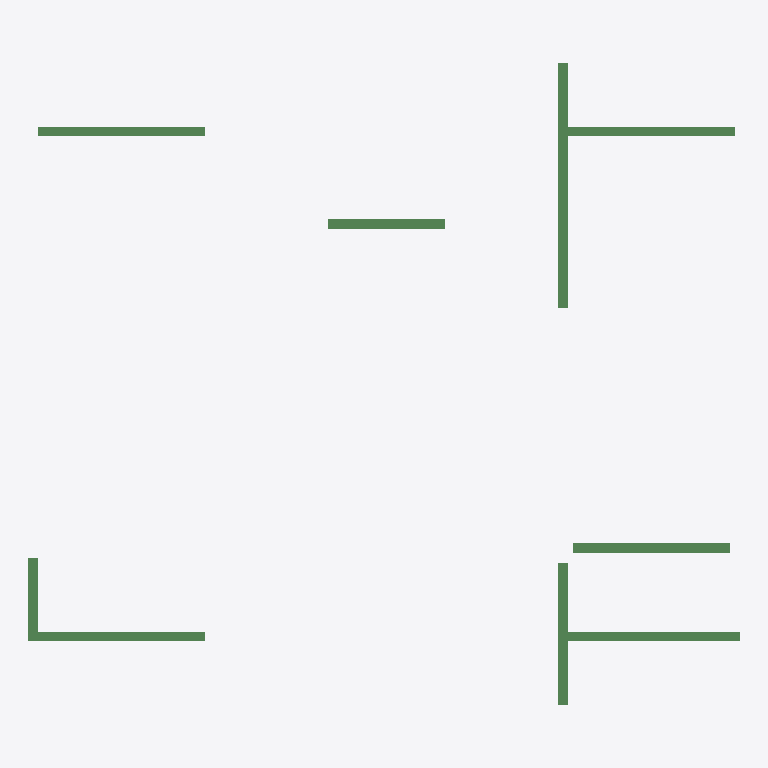
Plan cut of the same IFC building model at storey '屋面' (level 12.00 m, cut at 13.40 m), seen from above with north up, elements coloured by IFC class (only those large enough to see are counted): 9 beams (green). No cut surface shows.
Extent 14.5 m × 13.1 m × 12.4 m (x, y, z). Storeys (2): 1层 at 0.00 m; 屋面 at 12.00 m. Elements (10): 10 IfcBeam.

HEADER;
FILE_DESCRIPTION((''),'2;1');
FILE_NAME('','2023-05-09T17:19:20',(''),(''),'','BIMserver','');
FILE_SCHEMA(('IFC2X3'));
ENDSEC;
DATA;
#192=IFCPROJECT('1J5sbZvdvB_hhZ5d_ASqfT',#50,'项目编号',$,$,'项目名称','项目状态',(#56),#1);
#156=IFCSITE('1J5sbZvdvB_hhZ5d_ASqfV',#50,'Default',$,'',#157,$,$,.ELEMENT.,(42,21,31,181945),(-71,-3,-24,-263305),0.0,$,$);
#180=IFCBUILDING('1J5sbZvdvB_hhZ5d_ASqfS',#50,'',$,$,#181,$,'',.ELEMENT.,$,$,$);
#151=IFCBUILDINGSTOREY('1J5sbZvdvB_hhZ5dzrZwcd',#50,'屋面',$,$,#152,$,'屋面',.ELEMENT.,12000.0000000005);
#153=IFCBUILDINGSTOREY('1J5sbZvdvB_hhZ5dzrZ8QY',#50,'1层',$,$,#154,$,'1层',.ELEMENT.,0.0);
#225=IFCBEAM('2mizY1$Uz9ZPrO7CbRg7iJ',#50,'混凝土 - 矩形梁:住宅楼梁200 x 400mm:249293',$,'混凝土 - 矩形梁:住宅楼梁200 x 400mm:212867',#206,#64,'249293');
#223=IFCBEAM('2mizY1$Uz9ZPrO7CbRg7iN',#50,'混凝土 - 矩形梁:住宅楼梁200 x 400mm:249289',$,'混凝土 - 矩形梁:住宅楼梁200 x 400mm:212867',#199,#58,'249289');
#230=IFCBEAM('2mizY1$Uz9ZPrO7CbRg7i7',#50,'混凝土 - 矩形梁:住宅楼梁200 x 400mm:249305',$,'混凝土 - 矩形梁:住宅楼梁200 x 400mm:212867',#216,#79,'249305');
#226=IFCBEAM('2mizY1$Uz9ZPrO7CbRg7iH',#50,'混凝土 - 矩形梁:住宅楼梁200 x 400mm:249295',$,'混凝土 - 矩形梁:住宅楼梁200 x 400mm:212867',#208,#67,'249295');
#227=IFCBEAM('2mizY1$Uz9ZPrO7CbRg7iF',#50,'混凝土 - 矩形梁:住宅楼梁200 x 400mm:249297',$,'混凝土 - 矩形梁:住宅楼梁200 x 400mm:212867',#210,#70,'249297');
#229=IFCBEAM('2mizY1$Uz9ZPrO7CbRg7iB',#50,'混凝土 - 矩形梁:住宅楼梁200 x 400mm:249301',$,'混凝土 - 矩形梁:住宅楼梁200 x 400mm:212867',#214,#76,'249301');
#224=IFCBEAM('2mizY1$Uz9ZPrO7CbRg7iL',#50,'混凝土 - 矩形梁:住宅楼梁200 x 400mm:249291',$,'混凝土 - 矩形梁:住宅楼梁200 x 400mm:212867',#204,#61,'249291');
#231=IFCBEAM('2mizY1$Uz9ZPrO7CbRg7i5',#50,'混凝土 - 矩形梁:住宅楼梁200 x 400mm:249307',$,'混凝土 - 矩形梁:住宅楼梁200 x 400mm:212867',#218,#82,'249307');
#228=IFCBEAM('2mizY1$Uz9ZPrO7CbRg7iD',#50,'混凝土 - 矩形梁:住宅楼梁200 x 400mm:249299',$,'混凝土 - 矩形梁:住宅楼梁200 x 400mm:212867',#212,#73,'249299');
ENDSEC;
